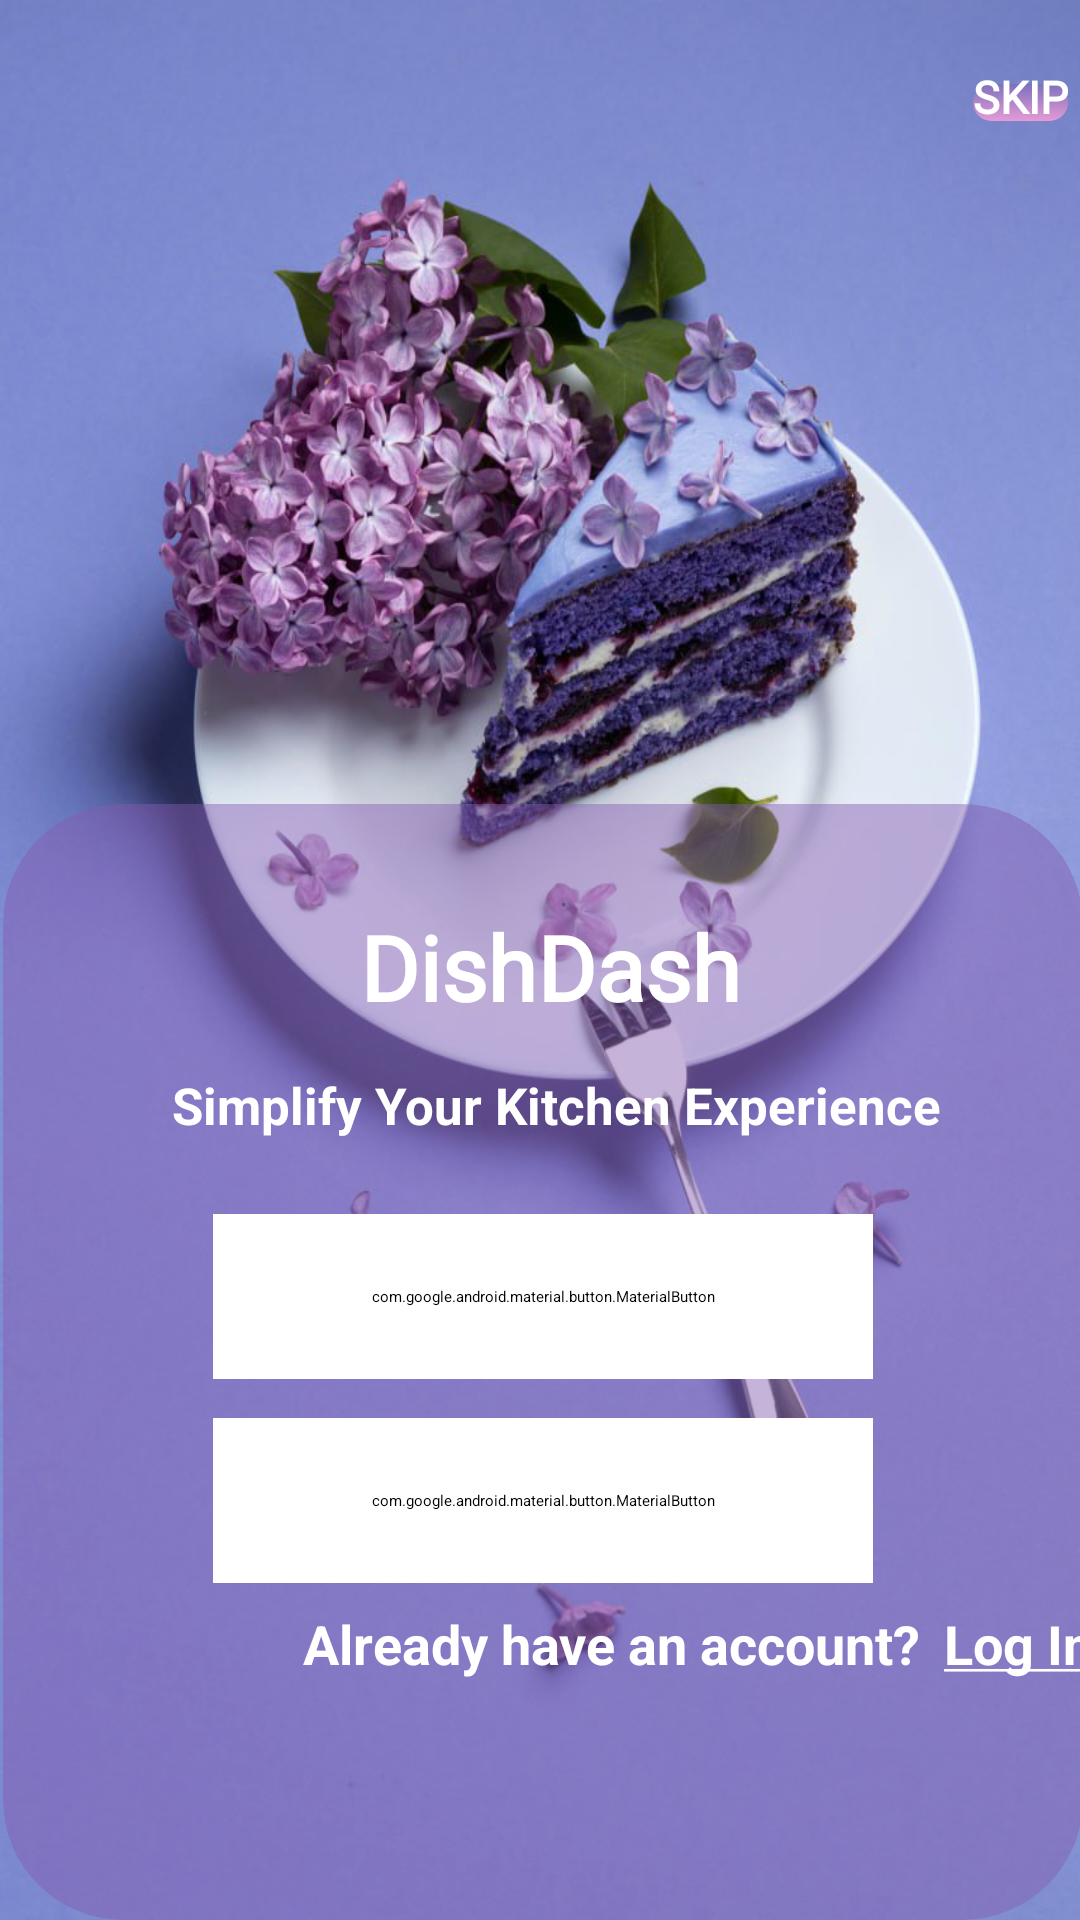

Layout XML and referenced resources for this Android screen:
<!-- AndroidManifest.xml: application theme Theme.FoodPlanner -->
<!-- res/layout/fragment_introduction.xml -->
<?xml version="1.0" encoding="utf-8"?>
<androidx.constraintlayout.widget.ConstraintLayout xmlns:android="http://schemas.android.com/apk/res/android"
    xmlns:app="http://schemas.android.com/apk/res-auto"
    xmlns:tools="http://schemas.android.com/tools"
    android:id="@+id/introduction_screen"
    android:layout_width="match_parent"
    android:layout_height="match_parent"
    android:background="@drawable/background_image"
    tools:context=".views.ui.introduction.IntroductionFragment">

    <androidx.cardview.widget.CardView
        android:id="@+id/component"
        android:layout_width="wrap_content"
        android:layout_height="wrap_content"
        android:layout_marginStart="2dp"
        android:backgroundTint="@color/mocha"
        app:cardCornerRadius="40dp"
        app:layout_constraintBottom_toBottomOf="parent"
        app:layout_constraintEnd_toEndOf="parent"
        app:layout_constraintStart_toStartOf="parent">

        <androidx.constraintlayout.widget.ConstraintLayout
            android:id="@+id/content"
            android:layout_width="match_parent"
            android:layout_height="wrap_content">

            <ImageView
                android:id="@+id/logo"
                android:layout_width="40dp"
                android:layout_height="35dp"
                android:layout_marginStart="108dp"
                android:layout_marginTop="34dp"
                app:layout_constraintEnd_toStartOf="@+id/appName"
                app:layout_constraintStart_toStartOf="parent"
                app:layout_constraintTop_toTopOf="parent"
                app:srcCompat="@drawable/the_logo" />

            <TextView
                android:id="@+id/appName"
                android:layout_width="wrap_content"
                android:layout_height="wrap_content"
                android:layout_marginTop="34dp"
                android:layout_marginEnd="143dp"
                android:fontFamily="@font/agbalumo"
                android:text="@string/app_name"
                android:textAlignment="center"
                android:textColor="@color/white"
                android:textSize="30sp"
                android:textStyle="bold"
                app:layout_constraintEnd_toEndOf="parent"
                app:layout_constraintStart_toEndOf="@+id/logo"
                app:layout_constraintTop_toTopOf="parent" />

            <TextView
                android:id="@+id/description"
                android:layout_width="wrap_content"
                android:layout_height="wrap_content"
                android:layout_marginStart="92dp"
                android:layout_marginTop="20dp"
                android:layout_marginEnd="83dp"
                android:text="@string/description"
                android:textColor="@color/white"
                android:textSize="17sp"
                android:textStyle="bold"
                app:layout_constraintEnd_toEndOf="parent"
                app:layout_constraintStart_toStartOf="parent"
                app:layout_constraintTop_toBottomOf="@+id/logo" />

            <com.google.android.material.button.MaterialButton
                android:id="@+id/singupWithGoogle"
                android:layout_width="220dp"
                android:layout_height="55dp"
                android:layout_marginTop="25dp"
                android:layout_marginBottom="8dp"
                android:backgroundTint="@color/white"
                android:drawableLeft="@drawable/google_icon"
                android:fontFamily="@font/abeezee"
                android:text="@string/google_signup"
                android:textColor="@color/black"
                android:textSize="12sp"
                android:textStyle="bold"
                app:layout_constraintBottom_toTopOf="@+id/signupWithEmail"
                app:layout_constraintEnd_toEndOf="parent"
                app:layout_constraintStart_toStartOf="parent"
                app:layout_constraintTop_toBottomOf="@+id/description" />

            <com.google.android.material.button.MaterialButton
                android:id="@+id/signupWithEmail"
                android:layout_width="220dp"
                android:layout_height="55dp"
                android:layout_marginTop="5dp"
                android:layout_marginBottom="8dp"
                android:backgroundTint="@color/white"
                android:drawableLeft="@drawable/email_icon"
                android:fontFamily="@font/abeezee"
                android:text="@string/email_signup"
                android:textColor="@color/black"
                android:textSize="12sp"
                android:textStyle="bold"
                app:layout_constraintBottom_toTopOf="@+id/haveAccount"
                app:layout_constraintEnd_toEndOf="parent"
                app:layout_constraintStart_toStartOf="parent"
                app:layout_constraintTop_toBottomOf="@+id/singupWithGoogle" />

            <TextView
                android:id="@+id/haveAccount"
                android:layout_width="wrap_content"
                android:layout_height="wrap_content"
                android:layout_marginStart="100dp"
                android:layout_marginEnd="10dp"
                android:layout_marginBottom="80dp"
                android:text="@string/have_account"
                android:textColor="@color/white"
                android:textSize="18sp"
                android:textStyle="bold"
                app:layout_constraintBottom_toBottomOf="parent"
                app:layout_constraintEnd_toStartOf="@+id/loginTxt"
                app:layout_constraintHorizontal_bias="0.8"
                app:layout_constraintStart_toStartOf="parent" />

            <TextView
                android:id="@+id/loginTxt"
                android:layout_width="wrap_content"
                android:layout_height="wrap_content"
                android:layout_marginLeft="8dp"
                android:layout_marginBottom="80dp"
                android:text="@string/login"
                android:textColor="@color/white"
                android:textSize="18sp"
                android:textStyle="bold"
                app:layout_constraintBottom_toBottomOf="parent"
                app:layout_constraintLeft_toRightOf="@+id/haveAccount" />
        </androidx.constraintlayout.widget.ConstraintLayout>

    </androidx.cardview.widget.CardView>

    <androidx.appcompat.widget.AppCompatButton
        android:id="@+id/skipBtn"
        android:layout_width="wrap_content"
        android:layout_height="wrap_content"
        android:layout_marginStart="330dp"
        android:layout_marginTop="22dp"
        android:layout_marginEnd="10dp"
        android:background="@drawable/skip_button_background"
        android:fontFamily="@font/abeezee"
        android:text="@string/skip"
        android:textColor="@color/white"
        android:textSize="15sp"
        android:textStyle="bold"
        app:layout_constraintEnd_toEndOf="parent"
        app:layout_constraintStart_toStartOf="parent"
        app:layout_constraintTop_toTopOf="parent" />


</androidx.constraintlayout.widget.ConstraintLayout>
<!-- resources referenced by this layout -->
<resources>
  <color name="black">#FF000000</color>
  <color name="mocha">#76845CAF</color>
  <color name="white">#FFFFFFFF</color>
  <!-- drawable background_image: png bitmap (drawable, 744239 bytes) -->
  <!-- drawable skip_button_background (drawable) -->
  <?xml version="1.0" encoding="utf-8"?>
  <layer-list xmlns:android="http://schemas.android.com/apk/res/android">
      <item android:top="6dp" android:bottom="2dp">
          <shape android:shape="rectangle">
              <gradient
                  android:angle="270"
                  android:startColor="@color/mocha"
                  android:endColor="@color/orchid_pink" />
              <corners android:radius="30dp"/>
          </shape>
      </item>
  
  </layer-list>
  <string name="app_name">DishDash</string>
  <string name="description">Simplify Your Kitchen Experience</string>
  <string name="email_signup">SIGN UP WITH EMAIL</string>
  <string name="google_signup">SIGN UP WITH GOOGLE</string>
  <string name="have_account">Already have an account?</string>
  <string name="login"><u>Log In</u></string>
  <string name="skip">SKIP</string>
  <color name="orchid_pink">#E499D6</color>
</resources>
